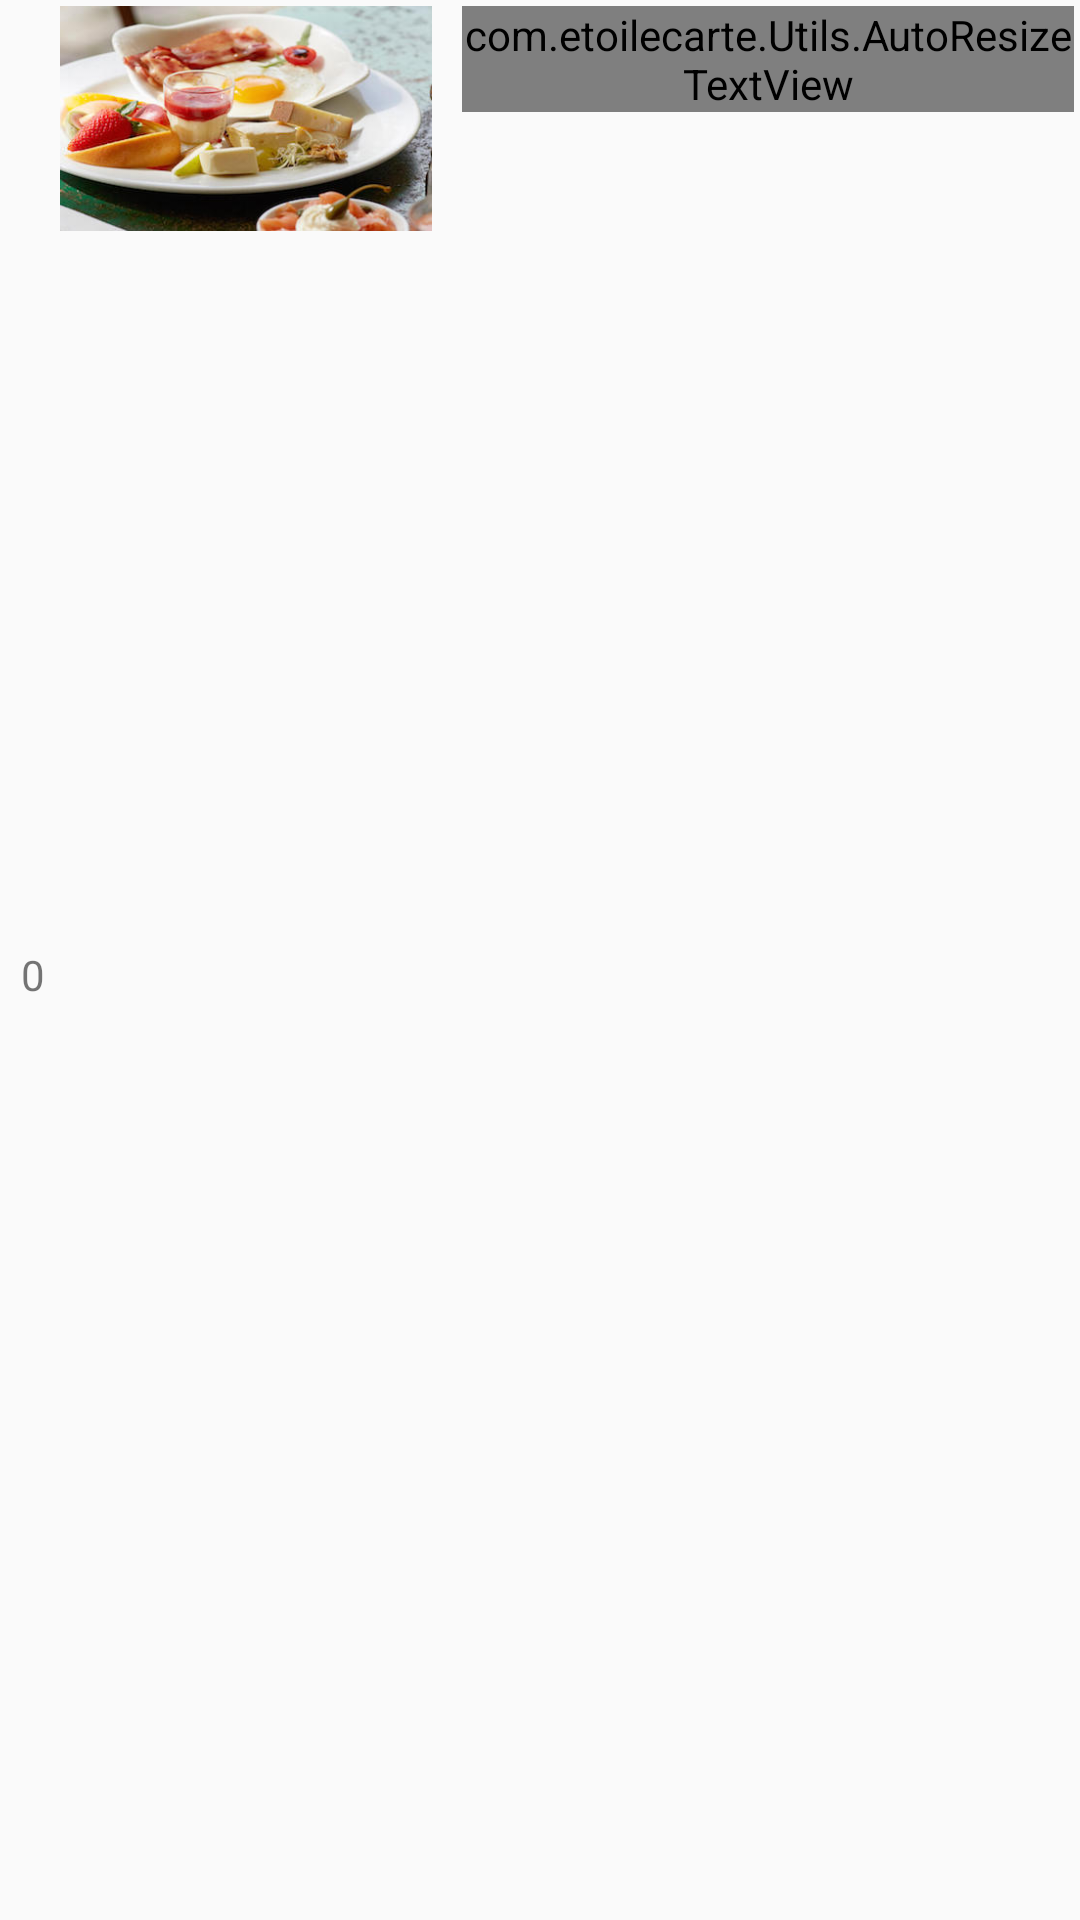

Write the Android layout XML for this screen, with the resource values it uses.
<!-- AndroidManifest.xml: application theme AppTheme -->
<!-- res/layout/custom_row.xml -->
<?xml version="1.0" encoding="utf-8"?>
<LinearLayout xmlns:android="http://schemas.android.com/apk/res/android"
    xmlns:autofit="http://schemas.android.com/apk/res-auto"
    android:orientation="horizontal" android:layout_width="match_parent"
    android:layout_height="match_parent"
    android:weightSum="1">


    <LinearLayout
        android:layout_width="match_parent"
        android:layout_height="wrap_content"
        android:layout_margin="2dp">

        <LinearLayout
            android:layout_width="wrap_content"
            android:layout_height="match_parent"
            android:gravity="center"
            android:layout_margin="5dp"
            android:orientation="vertical">

            <ImageView
                android:id="@+id/icon_plus"
                android:layout_width="wrap_content"
                android:layout_height="wrap_content"
                android:layout_marginBottom="5dp"
                android:layout_marginTop="5dp"
                android:src="@drawable/icone_plus"/>
            <TextView
                android:layout_width="wrap_content"
                android:layout_height="wrap_content"
                android:id="@+id/count_plat"
                android:text="0"/>
            <ImageView
                android:id="@+id/icon_moins"
                android:layout_width="wrap_content"
                android:layout_height="wrap_content"
                android:src="@drawable/icone_moins"/>
        </LinearLayout>
    <LinearLayout
        android:layout_width="wrap_content"
        android:layout_height="wrap_content"
        android:orientation="horizontal">

    <ImageView
        android:layout_width="124dp"
        android:layout_height="75dp"
        android:id="@+id/imageFood"
        android:src="@drawable/brunch" />
    </LinearLayout>
    <LinearLayout
        android:orientation="vertical"
        android:layout_width="match_parent"
        android:layout_height="wrap_content"
        android:layout_gravity="center">
        <LinearLayout
            android:orientation="horizontal"
            android:layout_width="match_parent"
            android:layout_height="wrap_content">

            <com.etoilecarte.Utils.AutoResizeTextView
                android:layout_width="wrap_content"
                android:layout_height="wrap_content"
                android:textAppearance="?android:attr/textAppearanceLarge"
                android:text="Large Text"
                android:id="@+id/titre"
                android:layout_gravity="right"
                android:layout_marginLeft="10dp"
                android:textSize="18sp"
                />

            <com.etoilecarte.Utils.AutoResizeTextView
                android:layout_width="match_parent"
                android:layout_height="wrap_content"
                android:textAppearance="?android:attr/textAppearanceMedium"
                android:text="prix"
                android:id="@+id/prix"
                android:layout_marginRight="10dp"
                android:gravity="right"
                />

        </LinearLayout>


        <com.etoilecarte.Utils.AutoResizeTextView
            android:layout_width="wrap_content"
            android:layout_height="wrap_content"
            android:textAppearance="?android:attr/textAppearanceMedium"
            android:text="Medium Text"
            android:layout_margin="10dp"
            android:id="@+id/description" />
    </LinearLayout>

    </LinearLayout>
</LinearLayout>
<!-- resources referenced by this layout -->
<resources>
  <!-- drawable brunch: jpg bitmap (drawable-xhdpi, 25308 bytes) -->
  <style name="AppTheme" parent="Theme.AppCompat.Light.DarkActionBar">
              
          </style>
</resources>
